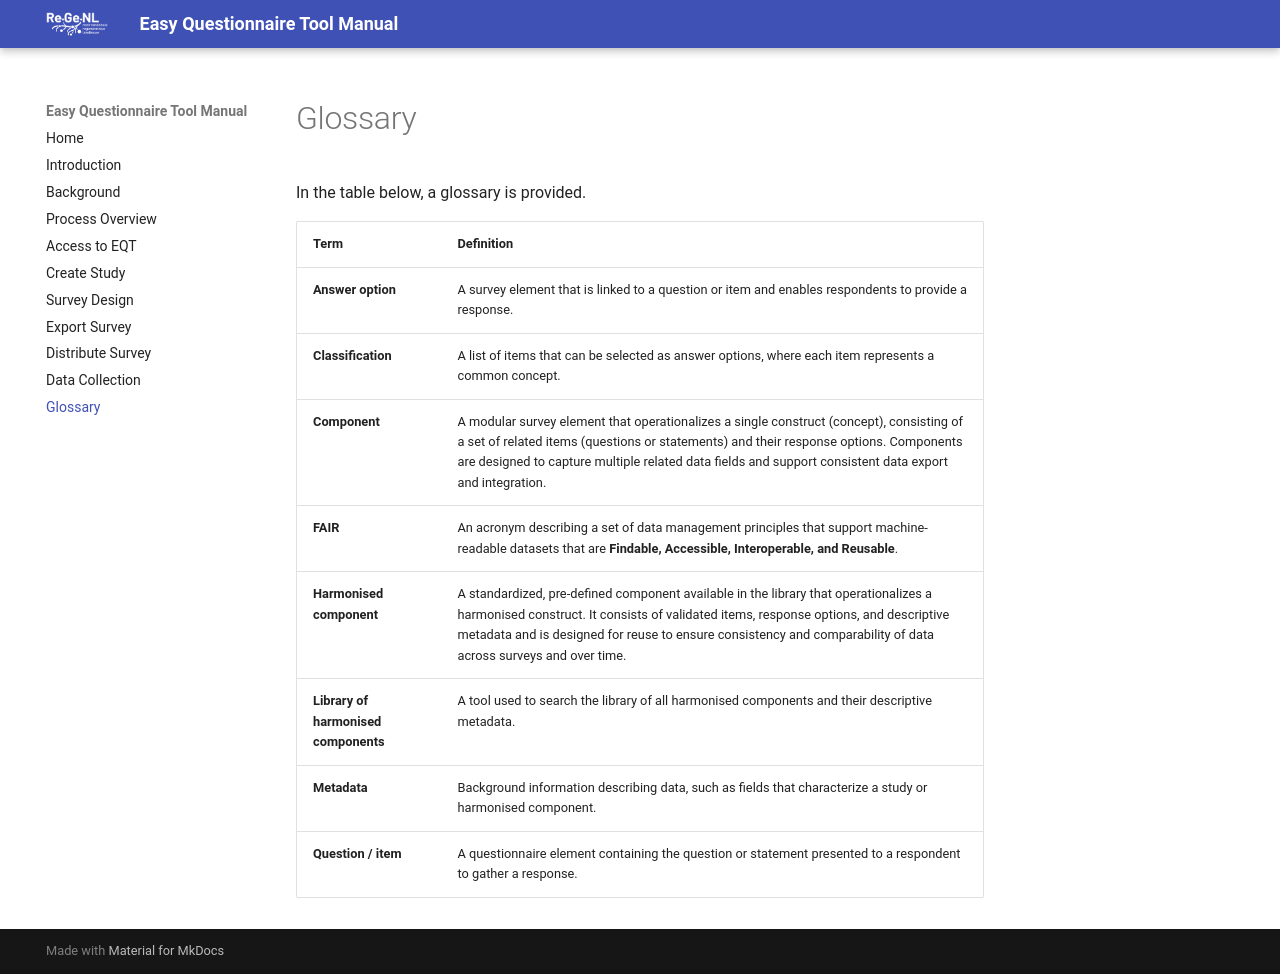

repository: TeamWalabi/EQTManual · page: glossary.html · generator: mkdocs

Glossary
